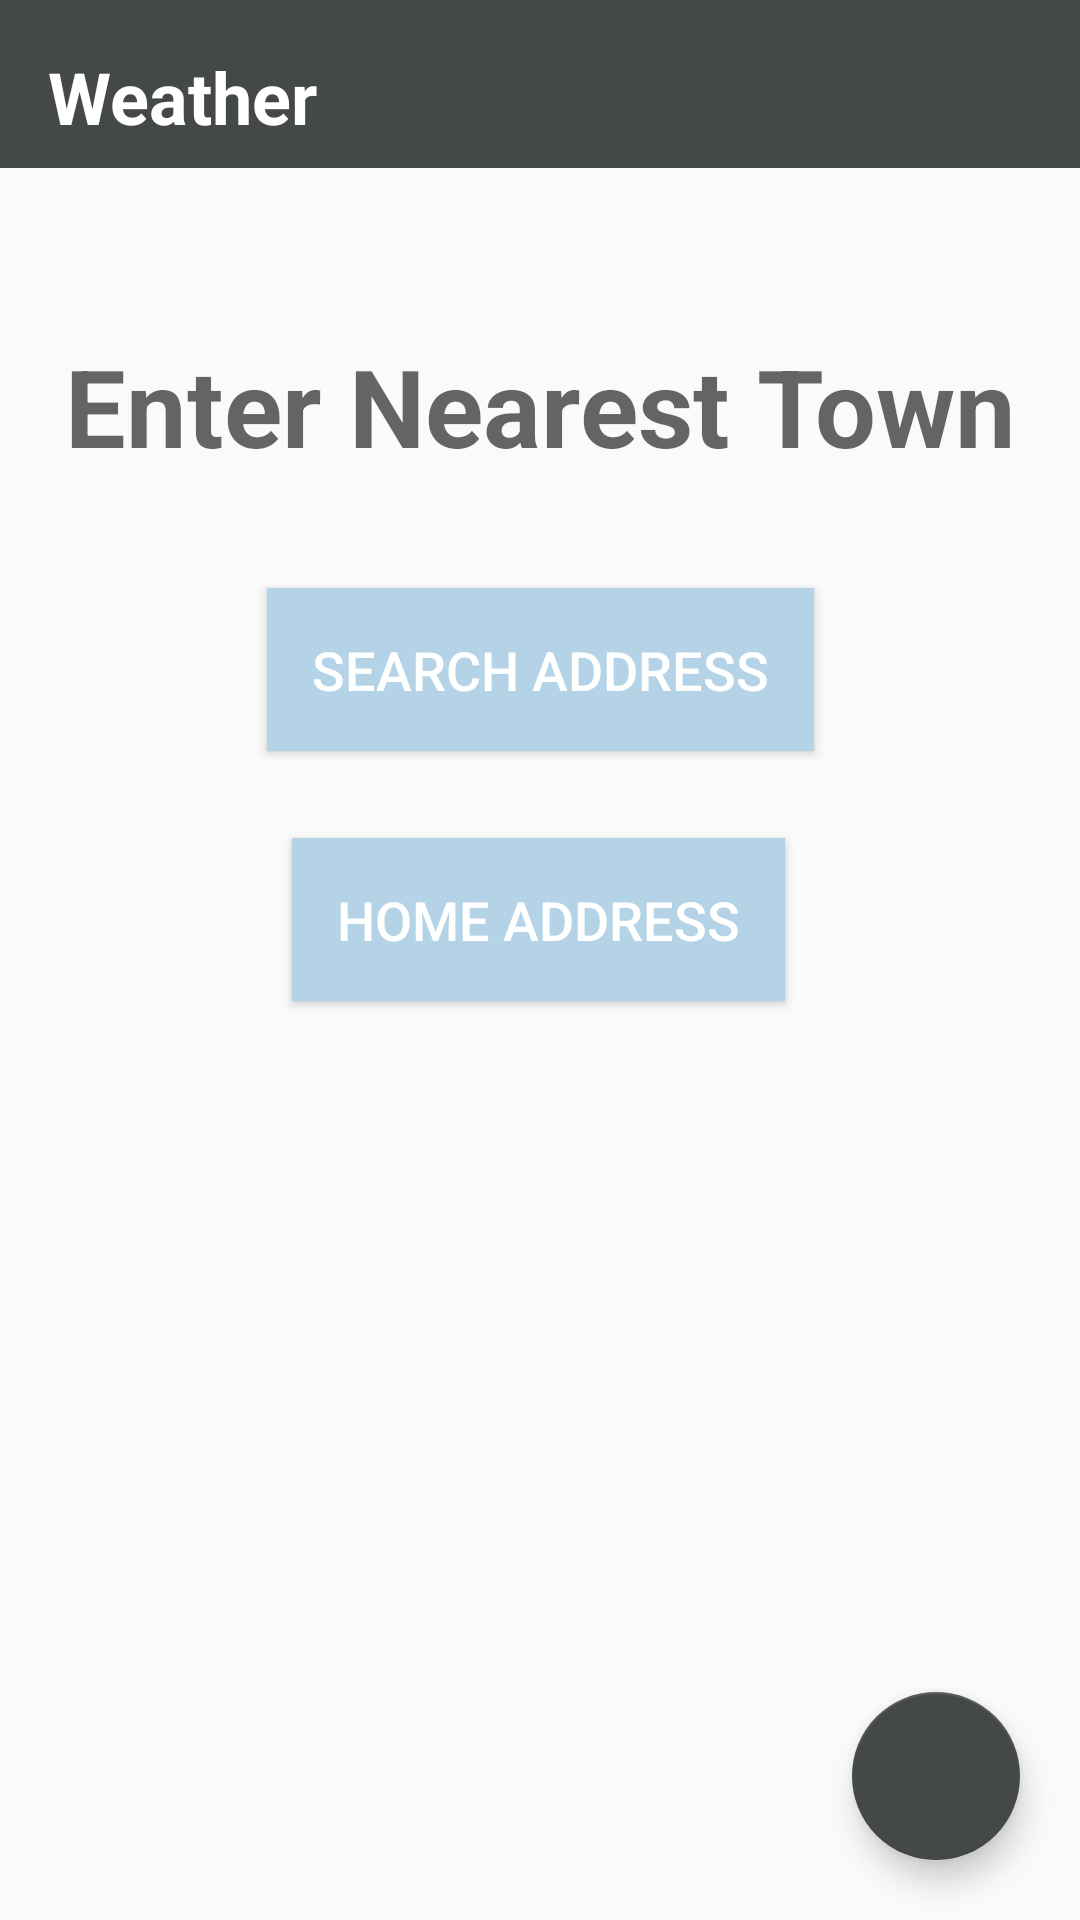

Reconstruct the res/layout file that produces this screen, plus the resources it refers to.
<!-- AndroidManifest.xml: application theme AppTheme -->
<!-- res/layout/activity_weather.xml -->
<?xml version="1.0" encoding="utf-8"?>
<androidx.constraintlayout.widget.ConstraintLayout xmlns:android="http://schemas.android.com/apk/res/android"
    xmlns:app="http://schemas.android.com/apk/res-auto"
    xmlns:tools="http://schemas.android.com/tools"
    android:layout_width="match_parent"
    android:layout_height="match_parent"
    android:background="@drawable/weatherbck"
    tools:context=".WeatherApp">

    <androidx.appcompat.widget.Toolbar
        android:id="@+id/weatherToolbar"
        android:layout_width="0dp"
        android:layout_height="wrap_content"
        android:background="#444947"
        android:minHeight="?attr/actionBarSize"
        android:theme="?attr/actionBarTheme"
        app:layout_constraintEnd_toEndOf="parent"
        app:layout_constraintStart_toStartOf="parent"
        app:layout_constraintTop_toTopOf="parent" />

    <TextView
        android:id="@+id/weathertxt"
        android:layout_width="wrap_content"
        android:layout_height="wrap_content"
        android:layout_marginStart="16dp"
        android:layout_marginTop="16dp"
        android:text="@string/weathertxt"
        android:textColor="#FFFFFF"
        android:textSize="24sp"
        android:textStyle="bold"
        app:layout_constraintStart_toStartOf="parent"
        app:layout_constraintTop_toTopOf="@+id/weatherToolbar" />

    <com.google.android.material.floatingactionbutton.FloatingActionButton
        android:id="@+id/fabE_btn"
        android:layout_width="wrap_content"
        android:layout_height="wrap_content"
        android:layout_marginEnd="20dp"
        android:layout_marginBottom="20dp"
        android:clickable="true"
        app:backgroundTint="#444947"
        app:elevation="6dp"
        app:layout_constraintBottom_toBottomOf="parent"
        app:layout_constraintEnd_toEndOf="parent"
        app:srcCompat="@drawable/ic_close"
        android:focusable="true" />

    <EditText
        android:id="@+id/editTextTown"
        android:layout_width="wrap_content"
        android:layout_height="wrap_content"
        android:layout_marginTop="55dp"
        android:autofillHints=""
        android:background="@android:color/transparent"
        android:ems="10"
        android:hint="@string/enter_nearest_town"
        android:inputType="textPersonName"
        android:textAlignment="center"
        android:textAllCaps="true"
        android:textColor="#FFFFFF"
        android:textSize="36dp"
        android:textStyle="bold"
        app:layout_constraintEnd_toEndOf="parent"
        app:layout_constraintStart_toStartOf="parent"
        app:layout_constraintTop_toBottomOf="@+id/weatherToolbar" />

    <Button
        android:id="@+id/homeAddressButton"
        android:layout_width="wrap_content"
        android:layout_height="wrap_content"
        android:layout_marginTop="120dp"
        android:background="#B5D3E7"
        android:bottomLeftRadius="20dp"
        android:bottomRightRadius="20dp"
        android:elevation="10dp"
        android:padding="15dp"
        android:text="@string/find"
        android:textColor="#FFFFFF"
        android:textSize="18sp"
        android:topLeftRadius="20dp"
        android:topRightRadius="20dp"
        app:layout_constraintEnd_toEndOf="parent"
        app:layout_constraintHorizontal_bias="0.497"
        app:layout_constraintStart_toStartOf="parent"
        app:layout_constraintTop_toBottomOf="@+id/editTextTown"
        app:rippleColor="#33AAAAAA"
        app:strokeColor="#2ae8ab"
        app:strokeWidth="2dp" />

    <TextView
        android:id="@+id/result"
        android:layout_width="wrap_content"
        android:layout_height="wrap_content"
        android:layout_marginTop="40dp"
        android:textColor="#FFFFFF"
        android:textSize="30sp"
        app:layout_constraintBottom_toBottomOf="parent"
        app:layout_constraintEnd_toEndOf="parent"
        app:layout_constraintHorizontal_bias="0.498"
        app:layout_constraintStart_toStartOf="parent"
        app:layout_constraintTop_toBottomOf="@+id/homeAddressButton"
        app:layout_constraintVertical_bias="0.215" />

    <Button
        android:id="@+id/searchAddressButton"
        android:layout_width="wrap_content"
        android:layout_height="wrap_content"
        android:background="#B5D3E7"
        android:padding="15dp"
        android:text="Search Address"
        android:textColor="#FCFFFFFF"
        android:textSize="18sp"
        app:layout_constraintBottom_toTopOf="@+id/homeAddressButton"
        app:layout_constraintEnd_toEndOf="parent"
        app:layout_constraintStart_toStartOf="parent"
        app:layout_constraintTop_toBottomOf="@+id/editTextTown"
        app:layout_constraintVertical_bias="0.56" />
</androidx.constraintlayout.widget.ConstraintLayout>
<!-- resources referenced by this layout -->
<resources>
  <string name="enter_nearest_town">Enter Nearest Town</string>
  <string name="find">Home Address</string>
  <string name="weathertxt">Weather</string>
  <style name="AppTheme" parent="Theme.AppCompat.Light.NoActionBar">
          
          <item name="colorPrimary">@color/colorPrimary</item>
          <item name="colorPrimaryDark">#444947</item>
          <item name="colorAccent">@color/colorAccent</item>
      </style>
  <color name="colorPrimary">#008577</color>
  <color name="colorAccent">#D81B60</color>
</resources>
